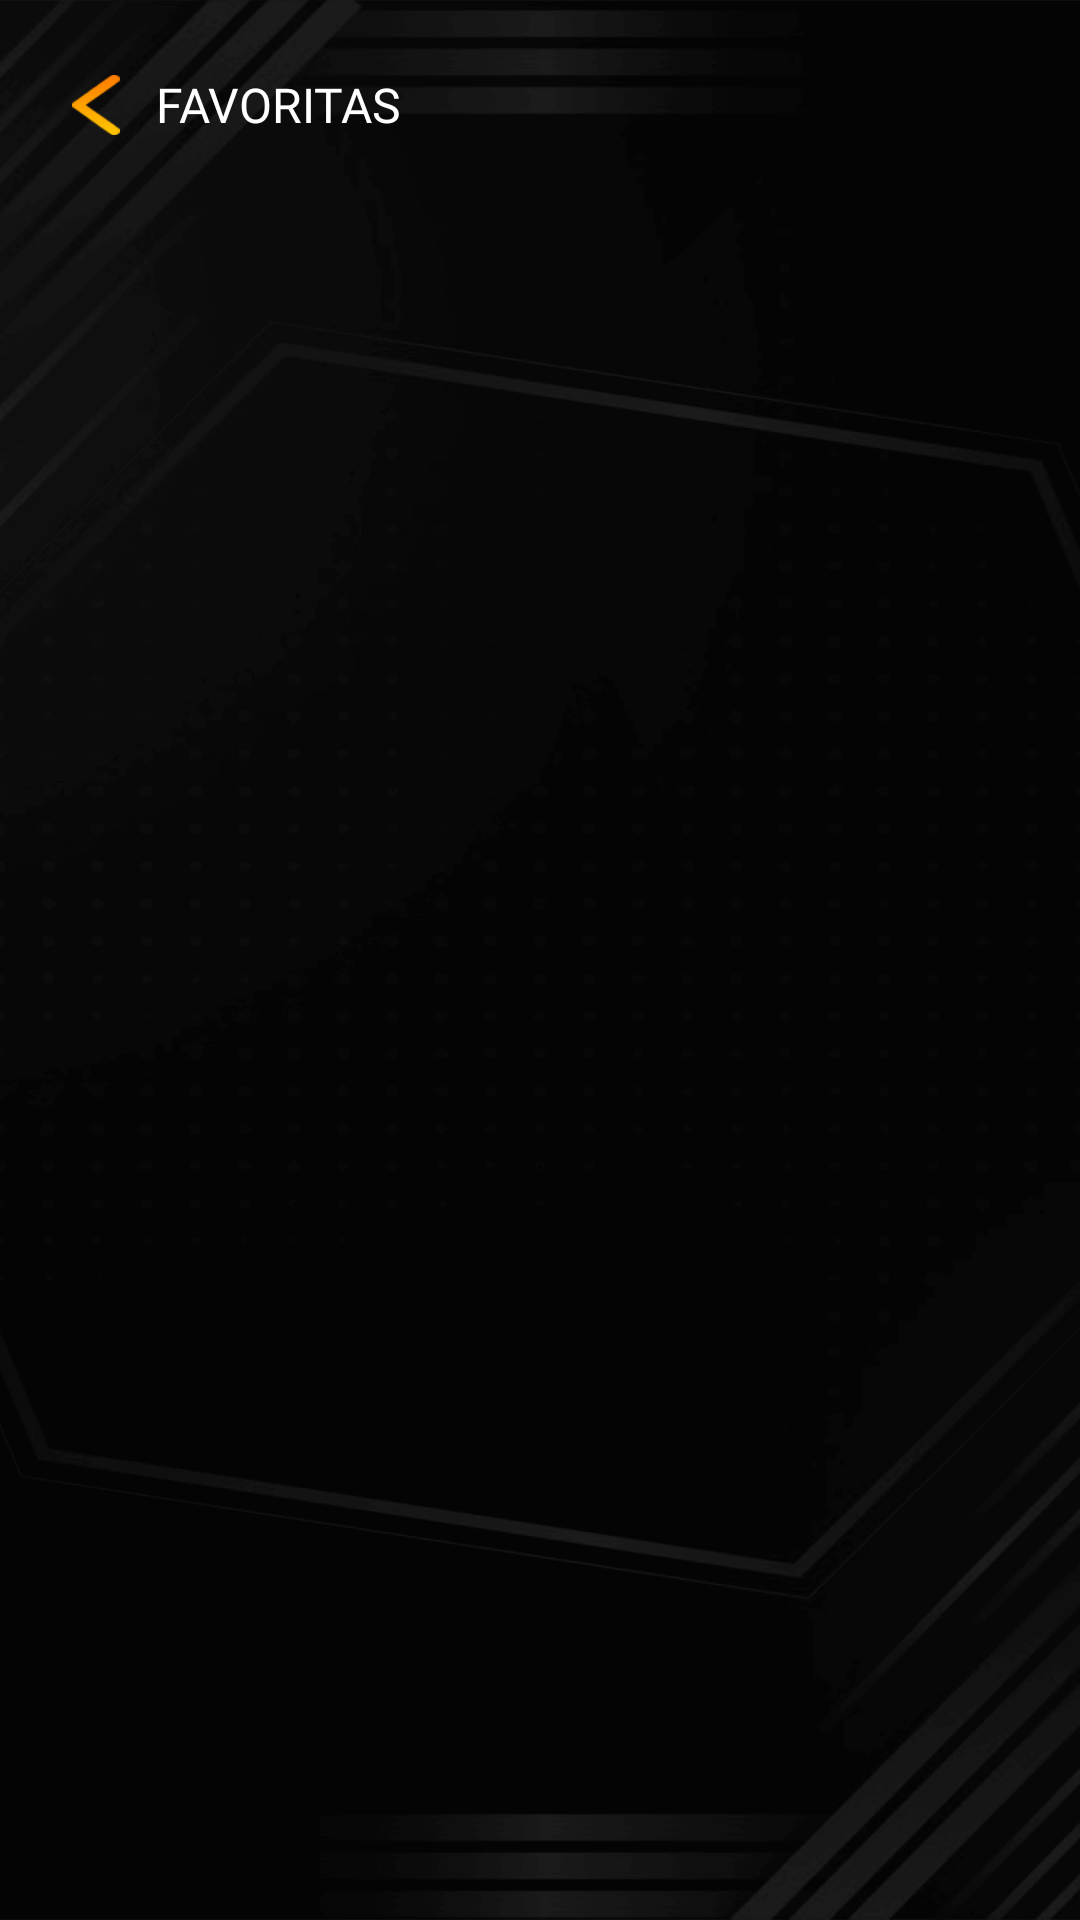

Layout XML and referenced resources for this Android screen:
<!-- AndroidManifest.xml: application theme Theme.Design.NoActionBar -->
<!-- res/layout/fragment_save_news_kaverdarm.xml -->
<?xml version="1.0" encoding="utf-8"?>
<androidx.constraintlayout.widget.ConstraintLayout xmlns:android="http://schemas.android.com/apk/res/android"
    xmlns:tools="http://schemas.android.com/tools"
    android:layout_width="match_parent"
    android:layout_height="match_parent"
    xmlns:app="http://schemas.android.com/apk/res-auto"
    tools:context=".presentationKaverdram.saveNewsFragmentKaverdarm.SaveNewsFragmentKaverdarm"
    android:background="@drawable/main_bg_night_kavedarm">

    <androidx.appcompat.widget.AppCompatButton
        android:layout_width="16dp"
        android:layout_height="20dp"
        android:id="@+id/btnGoBackSaveNewsKaverdram"
        android:background="@drawable/back_arrow_kaverdarm"
        app:layout_constraintTop_toTopOf="@id/tvSaveNewsTitleKaverdarm"
        app:layout_constraintBottom_toBottomOf="@id/tvSaveNewsTitleKaverdarm"
        app:layout_constraintStart_toStartOf="parent"
        android:layout_marginStart="24dp"/>
    <TextView
        android:layout_width="wrap_content"
        android:layout_height="wrap_content"
        android:id="@+id/tvSaveNewsTitleKaverdarm"
        android:text="@string/saveNewsKaverdarm"
        android:textAlignment="textStart"
        android:textSize="16sp"
        android:textColor="@color/white"
        android:textAllCaps="true"
        android:fontFamily="@font/roboto_medium_kaverdam"
        android:layout_marginStart="12dp"
        app:layout_constraintTop_toTopOf="parent"
        app:layout_constraintStart_toEndOf="@id/btnGoBackSaveNewsKaverdram"
        android:layout_marginTop="24dp"/>
    <androidx.recyclerview.widget.RecyclerView
        android:layout_width="match_parent"
        android:layout_height="0dp"
        android:id="@+id/recyclerViewSaveNewsKaverdarm"
        app:layoutManager="androidx.recyclerview.widget.LinearLayoutManager"
        android:orientation="vertical"
        tools:listitem="@layout/last_news_item_kaverdarm"
        android:layout_marginVertical="12dp"
        app:layout_constraintTop_toBottomOf="@id/btnGoBackSaveNewsKaverdram"
        app:layout_constraintBottom_toBottomOf="parent"/>

    <TextView
        android:id="@+id/tvYouDontSaveNewsKaverdarm"
        android:layout_width="match_parent"
        android:layout_height="wrap_content"
        android:text="@string/youDontSaveNewsKaverdarm"
        android:textColor="#80FFFFFF"
        android:textSize="24sp"
        android:textAlignment="center"
        android:textAllCaps="true"
        android:fontFamily="@font/roboto_regular_kaverdam"
        android:layout_marginHorizontal="24dp"
        app:layout_constraintTop_toTopOf="parent"
        app:layout_constraintBottom_toBottomOf="parent"
        android:visibility="invisible"/>
</androidx.constraintlayout.widget.ConstraintLayout>
<!-- res/layout/last_news_item_kaverdarm.xml (included above) -->
<?xml version="1.0" encoding="utf-8"?>
<androidx.constraintlayout.widget.ConstraintLayout xmlns:android="http://schemas.android.com/apk/res/android"
    android:layout_width="match_parent"
    android:layout_height="wrap_content"
    xmlns:app="http://schemas.android.com/apk/res-auto"
    android:layout_marginHorizontal="24dp"
    android:layout_marginTop="8dp"
    xmlns:tools="http://schemas.android.com/tools">

    <androidx.constraintlayout.widget.ConstraintLayout
        android:layout_width="match_parent"
        android:layout_height="wrap_content"
        android:id="@+id/lastNewsItemKaverdarm"
        app:layout_constraintTop_toTopOf="parent"
        app:layout_constraintBottom_toTopOf="@id/viewLastNewsItemKaverdarm">

        <ImageView
            android:layout_width="140dp"
            android:layout_height="100dp"
            android:id="@+id/ivLastNewsImgKaverdarm"
            tools:background="#423F3F"
            app:layout_constraintStart_toStartOf="parent"
            app:layout_constraintTop_toTopOf="parent"
            tools:ignore="ContentDescription" />
        <TextView
            android:layout_width="0dp"
            android:layout_height="wrap_content"
            android:id="@+id/tvLastNewsTitleKaverdam"
            tools:text="Headline of the news"
            android:textColor="@color/white"
            android:textSize="14sp"
            android:textAlignment="textStart"
            android:fontFamily="@font/roboto_medium_kaverdam"
            android:layout_marginStart="6dp"
            app:layout_constraintStart_toEndOf="@id/ivLastNewsImgKaverdarm"
            app:layout_constraintEnd_toEndOf="parent"
            app:layout_constraintTop_toTopOf="@id/ivLastNewsImgKaverdarm"/>
        <TextView
            android:layout_width="0dp"
            android:layout_height="wrap_content"
            android:id="@+id/tvDescriptionKaverdam"
            tools:text="A brief description of what is contained in this news release. It is written about what this news is about."
            android:textColor="@color/white"
            android:textSize="14sp"
            android:textAlignment="textStart"
            android:fontFamily="@font/roboto_regular_kaverdam"
            android:layout_marginStart="6dp"
            app:layout_constraintStart_toEndOf="@id/ivLastNewsImgKaverdarm"
            app:layout_constraintEnd_toEndOf="parent"
            app:layout_constraintTop_toBottomOf="@id/tvLastNewsTitleKaverdam" />
        <TextView
            android:layout_width="wrap_content"
            android:layout_height="wrap_content"
            android:id="@+id/tvLastNewsDateKaverdarm"
            tools:text="12/03/2022"
            android:textColor="#707070"
            android:textSize="12sp"
            android:textAlignment="center"
            android:fontFamily="@font/roboto_regular_kaverdam"
            app:layout_constraintStart_toStartOf="@id/tvDescriptionKaverdam"
            app:layout_constraintTop_toBottomOf="@id/tvDescriptionKaverdam" />
        <androidx.appcompat.widget.AppCompatButton
            android:layout_width="18dp"
            android:layout_height="14dp"
            android:id="@+id/btnReedMoreLastNewsKaverdarm"
            android:background="@drawable/arrows_orange_kavedarm"
            app:layout_constraintTop_toTopOf="@id/tvLastNewsDateKaverdarm"
            app:layout_constraintBottom_toBottomOf="@id/tvLastNewsDateKaverdarm"
            app:layout_constraintEnd_toEndOf="parent"/>
        <androidx.appcompat.widget.AppCompatButton
            android:layout_width="14dp"
            android:layout_height="18dp"
            android:id="@+id/btnBookmarkLastNewsKaverdarm"
            android:background="@drawable/btn_bookmarl_last_news_kaverdarm"
            android:layout_marginEnd="12dp"
            app:layout_constraintTop_toTopOf="@id/tvLastNewsDateKaverdarm"
            app:layout_constraintBottom_toBottomOf="@id/tvLastNewsDateKaverdarm"
            app:layout_constraintEnd_toStartOf="@id/btnReedMoreLastNewsKaverdarm"/>
    </androidx.constraintlayout.widget.ConstraintLayout>

    <View
        android:id="@+id/viewLastNewsItemKaverdarm"
        android:layout_width="match_parent"
        android:layout_height="2dp"
        android:background="#2F2F2F"
        app:layout_constraintTop_toBottomOf="@id/lastNewsItemKaverdarm"
        app:layout_constraintBottom_toBottomOf="parent"
        android:layout_marginTop="12dp"/>
</androidx.constraintlayout.widget.ConstraintLayout>
<!-- resources referenced by this layout -->
<resources>
  <!-- drawable arrows_orange_kavedarm: png bitmap (drawable, 924 bytes) -->
  <!-- drawable back_arrow_kaverdarm: png bitmap (drawable, 698 bytes) -->
  <!-- drawable btn_bookmarl_last_news_kaverdarm: png bitmap (drawable, 270 bytes) -->
  <!-- drawable main_bg_night_kavedarm: png bitmap (drawable, 74159 bytes) -->
  <string name="saveNewsKaverdarm">favoritas</string>
  <string name="youDontSaveNewsKaverdarm">Você não salvoualguma notícia ainda</string>
  <!-- not gathered from this repository: default colours our renderer supplied (Android Studio template values) -->
  <color name="white">#FFFFFFFF</color>
</resources>
